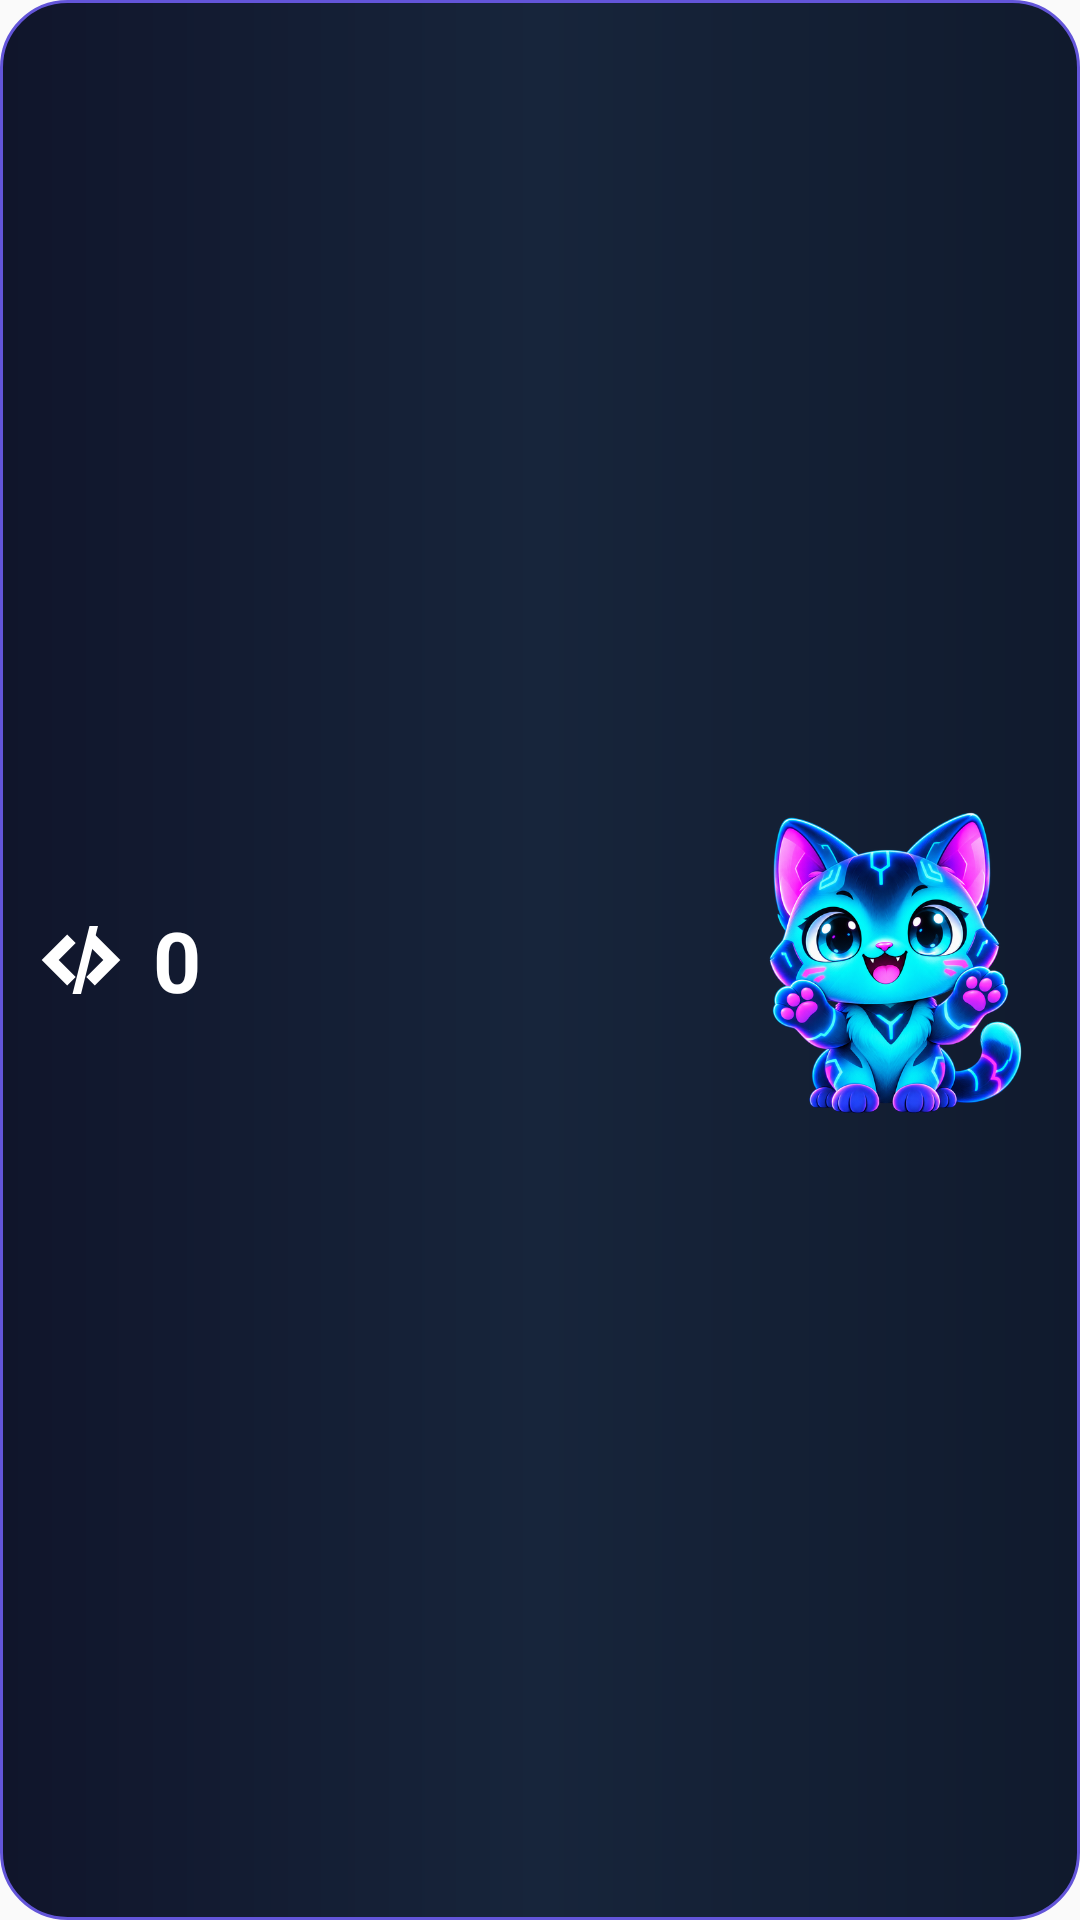

Write the Android layout XML for this screen, with the resource values it uses.
<!-- AndroidManifest.xml: application theme AppTheme -->
<!-- res/layout/widget_daily_quest.xml -->
<?xml version="1.0" encoding="utf-8"?>
<FrameLayout xmlns:android="http://schemas.android.com/apk/res/android"
    android:id="@+id/widget_container"
    android:layout_width="match_parent"
    android:layout_height="match_parent"
    android:background="@drawable/widget_bg"
    android:padding="10dp">

    <LinearLayout
        android:layout_width="match_parent"
        android:layout_height="match_parent"
        android:gravity="center_vertical"
        android:orientation="horizontal">

        <LinearLayout
            android:layout_width="0dp"
            android:layout_height="match_parent"
            android:layout_weight="1"
            android:gravity="center_vertical"
            android:orientation="horizontal">

            <ImageView
                android:id="@+id/widget_streak_icon"
                android:layout_width="34dp"
                android:layout_height="34dp"
                android:src="@drawable/ic_widget_code"
                android:contentDescription="Stan passy" />

            <TextView
                android:id="@+id/widget_streak_count"
                android:layout_width="wrap_content"
                android:layout_height="wrap_content"
                android:layout_marginStart="7dp"
                android:text="0"
                android:textColor="#FFFFFF"
                android:textSize="28sp"
                android:textStyle="bold"
                android:maxLines="1" />
        </LinearLayout>

        <ImageView
            android:id="@+id/widget_status_icon"
            android:layout_width="112dp"
            android:layout_height="match_parent"
            android:padding="1dp"
            android:scaleType="fitCenter"
            android:src="@drawable/cybercat_happy"
            android:contentDescription="Nastrój cyberkota" />
    </LinearLayout>
</FrameLayout>
<!-- resources referenced by this layout -->
<resources>
  <!-- drawable cybercat_happy: png bitmap (drawable-nodpi, 292290 bytes) -->
  <!-- drawable ic_widget_code (drawable) -->
  <?xml version="1.0" encoding="utf-8"?>
  <vector xmlns:android="http://schemas.android.com/apk/res/android"
      android:width="48dp"
      android:height="48dp"
      android:viewportWidth="48"
      android:viewportHeight="48">
      <path
          android:fillColor="#FFFFFFFF"
          android:pathData="M17.5,12 L5.5,24 L17.5,36 L21.5,32 L13.5,24 L21.5,16 Z M30.5,12 L26.5,16 L34.5,24 L26.5,32 L30.5,36 L42.5,24 Z"
          android:strokeLineJoin="round" />
      <path
          android:fillColor="#FFFFFFFF"
          android:pathData="M28,8 L20,40 L24,40 L32,8 Z" />
  </vector>
  <!-- drawable widget_bg (drawable) -->
  <?xml version="1.0" encoding="utf-8"?>
  <shape xmlns:android="http://schemas.android.com/apk/res/android" android:shape="rectangle">
      <gradient android:angle="0" android:startColor="#10152B" android:centerColor="#17253B" android:endColor="#101A2D" />
      <corners android:radius="22dp" />
      <stroke android:width="1dp" android:color="#6355D9" />
  </shape>
  <style name="AppTheme" parent="Theme.AppCompat.Light.DarkActionBar">
          
          <item name="colorPrimary">#42E8D4</item>
          <item name="colorPrimaryDark">#0D111B</item>
          <item name="colorAccent">#42E8D4</item>
      </style>
</resources>
